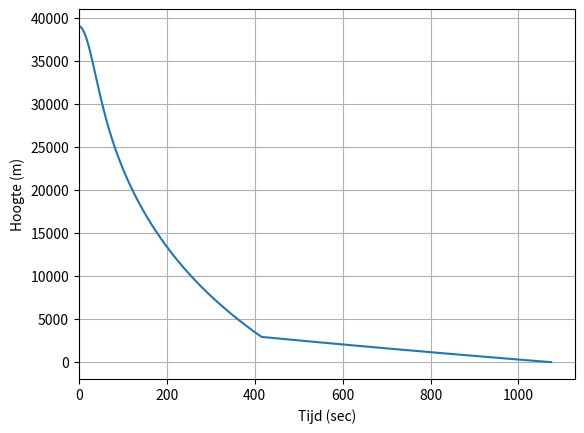

Write the Python code that produced this figure. (Note: this script raises an exception after producing the figure.)
from time import time, sleep
import time
from matplotlib import pyplot as plt
import math
import os
import sys


#Settings
#In hoeveel aparte berekeningen de animatie wordt opgedeeld per seconde
StepsPerSec = 10
#Hoeveel gesimuleerde secondes in een echte seconde voorkomen
SpeedMultiplier = 100

#Zwaartekracht
Zw = -9.81



#setup simulation
TotalIRLTime = 0
id = 1
TotalSteps = 0

class object():
    #
    #s = positie (hoogte)
    #v = snelheid
    #m = massa
    #Fres = kracht die wordt uitgeoefend op een object in deze TimeStep

    def __init__(self, name, massa=80, hoogte=0, opp=2, drag=0.7, useParachute=True, parachuteOpp=42.6, parachuteDrag=1.75, parachuteDeployTime=5, parachuteDeployHeight=3000):
        global id
        
        #setup object
        self.name = name
        self.id = id
        id = id + 1
        self.m = massa
        self.posy = hoogte
        self.posx = 0
        self.opp = opp
        self.drag = drag

        self.useParachute = useParachute
        self.parachuteOpp = parachuteOpp
        self.parachuteDrag = parachuteDrag
        self.parachuteDeployHeight = parachuteDeployHeight
        self.parachuteDeployTime = parachuteDeployTime

        self.vely = 0
        self.velx = 0
        self.parachuteStep = 0.00
        self.pasty = []
        self.pastx = []
        self.pastvely = []
        self.pastvelx = []
        self.paststep = []

    def update(self):
        global Zw
        global StepsPerSec
        global TotalSteps
        global SpeedMultiplier
        global TotalIRLTime

        #Fz = Zw * m
        Fz = Zw * self.m

        #bereken luchtsweerstand

        if self.posy < self.parachuteDeployHeight and self.useParachute == True: 
            if self.parachuteStep < 1:
                self.parachuteStep = self.parachuteStep + (1 / (self.parachuteDeployTime * StepsPerSec))

                if self.parachuteDrag * self.parachuteStep > self.drag:
                    valdrag = self.parachuteDrag * self.parachuteStep
                else: 
                    valdrag = self.drag
                
                if self.parachuteOpp * self.parachuteStep > self.opp:
                    valopp = self.parachuteOpp * self.parachuteStep
                else:
                    valopp = self.opp
            else: 
                valdrag = self.parachuteDrag
                valopp = self.parachuteOpp

        else:
            valopp = self.opp
            valdrag = self.drag

        #bereken Flucht door eerst de dichtheid van de lucht op een bepaalde hoogte te berekenen en dan te berekenen welk effect dat heeft op het object
        Luchtdruk = calc_luchtdruk(self.posy, Zw, Temp=4)
        Flucht = calc_flucht(Luchtdruk, self.vely, valopp, valdrag)


        #Tel alle krachten bij elkaar  op
        Fres = (Fz + Flucht)
        
        #Tel Fres op bij de snelheid en deel door massa a = F/m
        self.vely = self.vely + (Fres / StepsPerSec / self.m)

        #Verander de positie met de snelheid, als een object niet op de grond ligt
        if self.posy > 0:
            self.posy = self.posy + (self.vely / StepsPerSec)
            print("Current Height: " + str(round(self.posy, 2)) + f"{'Current Speed: '  + str(round(self.vely, 2)) + 'm/s':>40}" + f"{'Current Fres Per Sec: '  + str(round(Fres, 2)) + 'n':>40}" + f"{'Flucht Per Sec: ' + str(round(Flucht, 2)) + 'n':>40}" + f"{'Tijd in Sim: ' + str(round(TotalSteps / StepsPerSec, 2)):>30}" + f"{'IRL Tijd: ' + str(round(TotalIRLTime, 2)) + 's':>20}")

        #Als een object op de grond ligt beweegt het object niet verder naar beneden
        if self.posy <= 0:
            self.posy = 0
            print("Landed after: " + str(round(TotalSteps / StepsPerSec, 2)) + "s" + "          " + "Finished Sim in: " + str(round(TotalIRLTime, 2)))
            
            #maak st-grafiek 
            plot_data("hoogte",self.name, self.paststep, self.pasty, 'Tijd (sec)', 'Hoogte (m)')

            #maak vt-grafiek
            plot_data("snelheid", self.name, self.paststep, self.pastvely, "Tijd (sec)", "Snelheid (m/s)")

            #Als het object geland is stopt het programma
            exit()

        #save data voor grafiek
        self.pastx.append(self.posx)
        self.pasty.append(self.posy)
        self.pastvelx.append(self.velx)
        self.pastvely.append(self.vely)
        self.paststep.append(TotalSteps / StepsPerSec)

#maakt een grafiek van twee arrays
def plot_data(name, objectName, dataX, dataY, xlabelname, ylabelname):
    plt.figure()
    plt.plot(dataX, dataY)
    plt.ylabel(ylabelname)
    plt.xlabel(xlabelname)
    plt.xlim(left=0)
    plt.grid(which='both')
    plt.savefig(str(name) +  '-' + str(objectName) + '.png')
    os.startfile(str(name) + '-' + str(objectName) + '.png')

# F = 0.5 * v^2 * luchtdruk * A * Cw
def calc_flucht(R, v=0, A=1.5, drag=0.7): 
    Flucht = 0.5 * R * v**2 * A * drag
    return Flucht

# Pa(h) = Pa(0) * E ^(-M * G * H / (R * T)) * 100
# ρ = Pa * M / R * T
def calc_luchtdruk(h, Zw=-9.81, MolMassaLucht=0.0288, Temp=0):
    Pa = 1013.00 * 2.7182818 ** (-MolMassaLucht * -Zw * h / (8.3144598 * (273.15 + Temp))) * 100
    R = (Pa * MolMassaLucht) / (8.3144598 * (273.15 + Temp))
    return R

def update():
    global TotalSteps
    global TotalIRLTime

    #telt totaal aantal stappen in simulatie
    TotalSteps = TotalSteps + 1
    
    #bereken later hoe lang de berekening kostte
    StartTime = time.time()

    Baumgartner.update()

    #bereken later hoe lang de berekening kostte
    EndTime = time.time()

    #sqrt(()^2) zorgt dat er geen negatieve sleep time kan komen 
    sleep(math.sqrt((1.00 / StepsPerSec / SpeedMultiplier - (EndTime - StartTime)) ** 2))

    #berekend echte tijd
    TotalIRLTime = TotalIRLTime + (time.time() - StartTime)




#object settings
Baumgartner = object(name='Baumgartner',massa=80, hoogte=39045, opp=2, drag=0.7, useParachute=True, parachuteOpp=42.6, parachuteDrag=1.75, parachuteDeployTime=5, parachuteDeployHeight=3000)



#Runt het programma tot "exit()"
while True:

    update()


